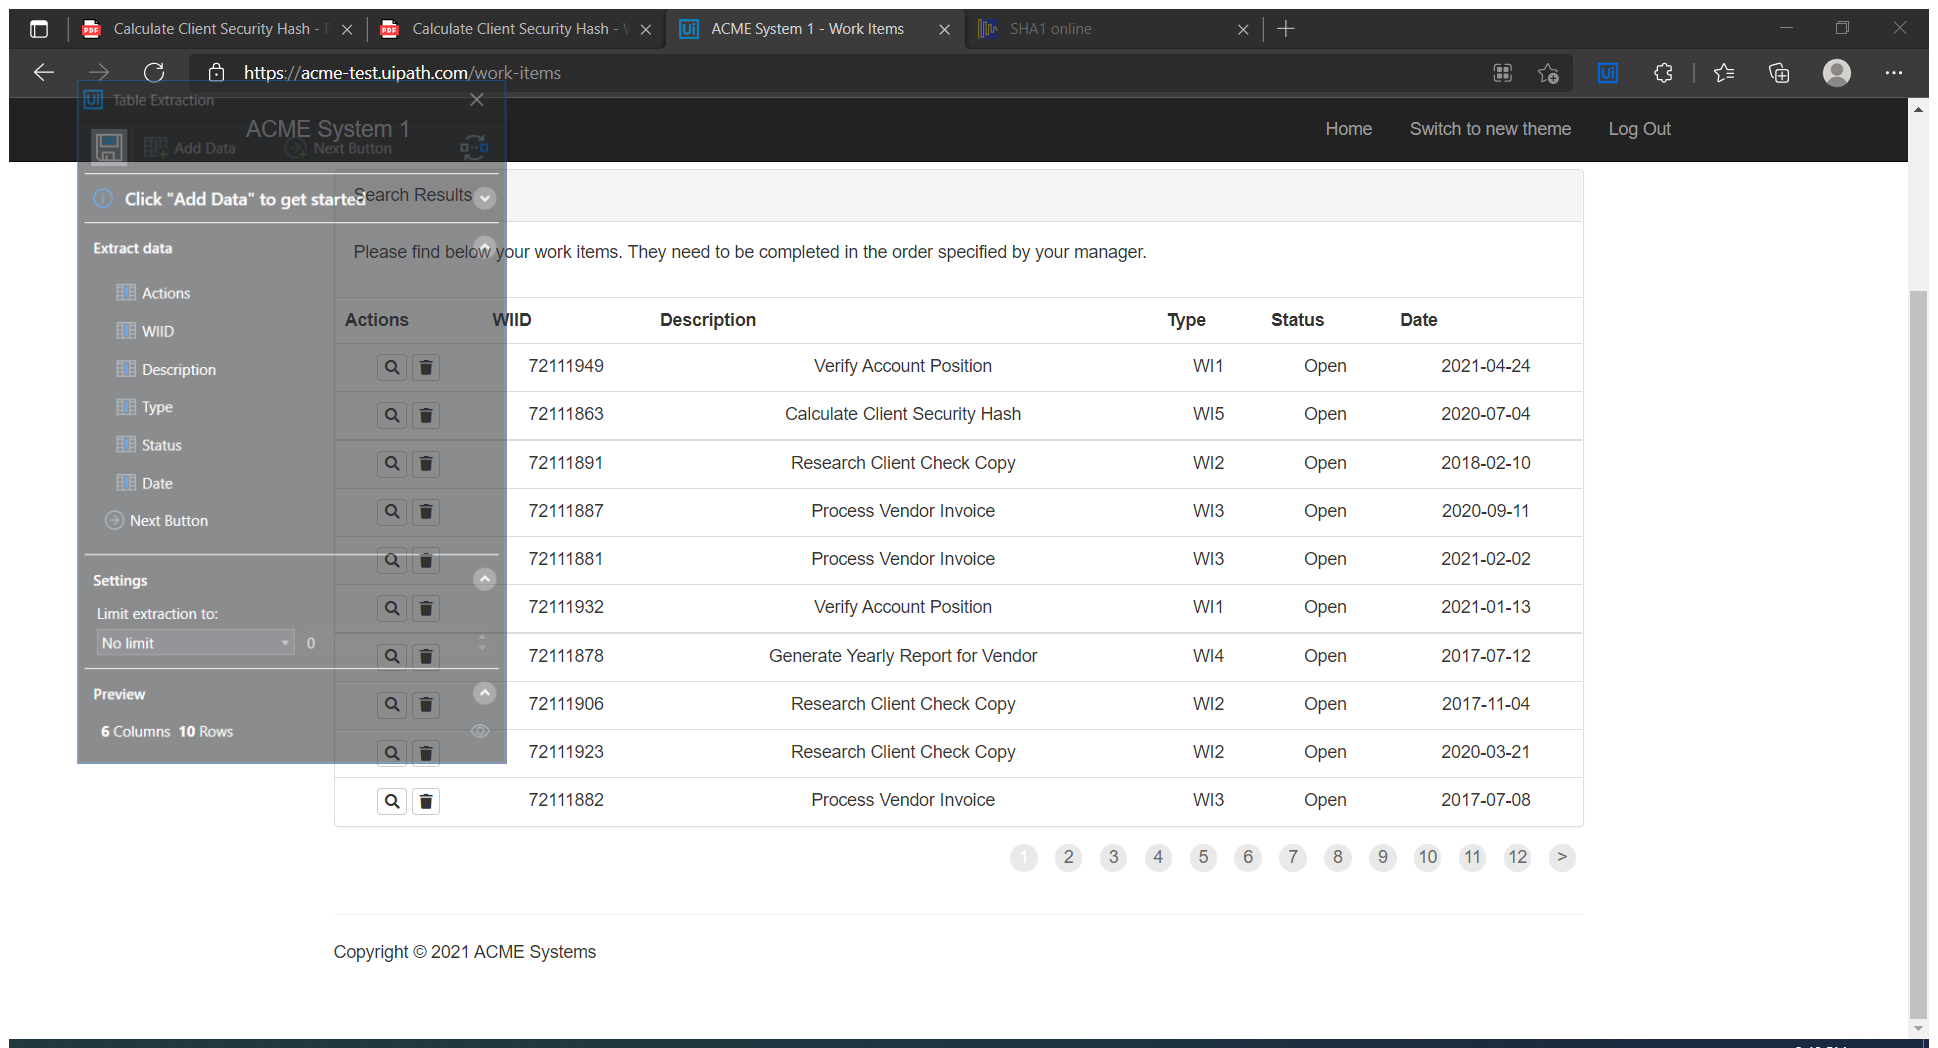
Task: Advanced - Robotic Enterprise Framework Deep Dive
    Calculate Client Security Hash - Upload Assignment
RoboticEnterpriseFramework
Workflow: ExtractDataTable

Step 1: Use Edge Work-Items (msedge.exe)

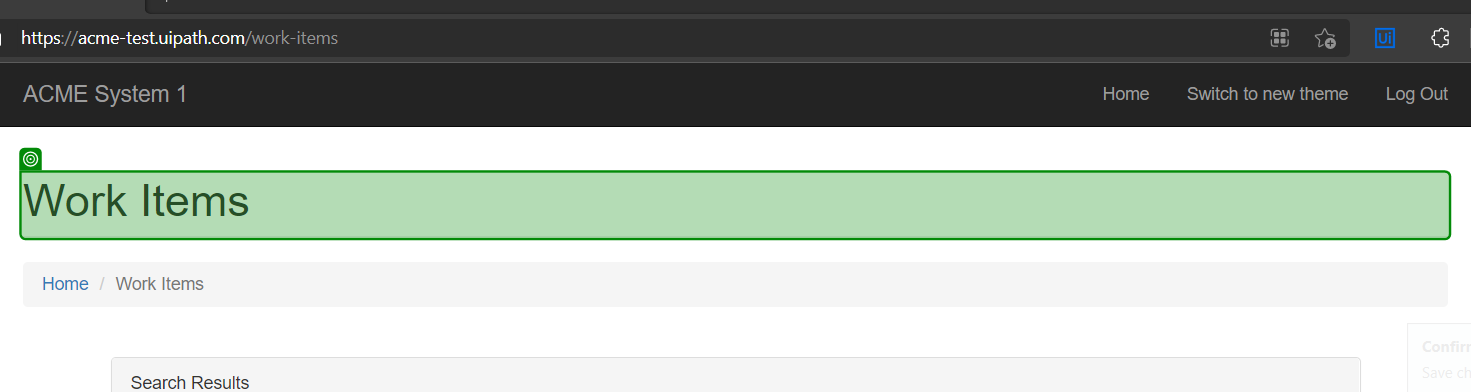
Step 2: check 'Work Items'

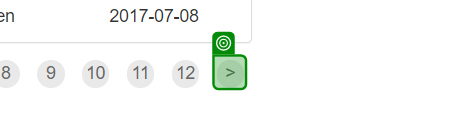
Step 3: get-text